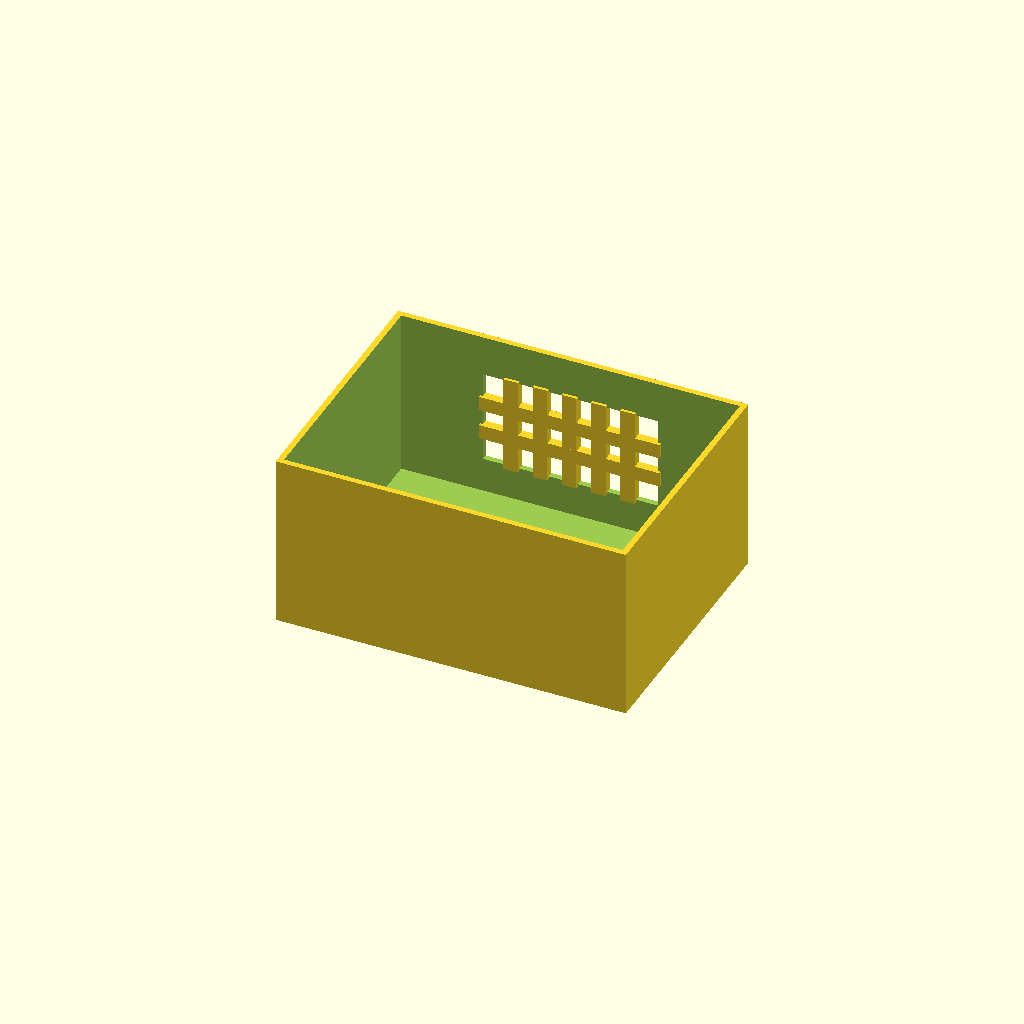
Cell 1 — every parameter at its default value.
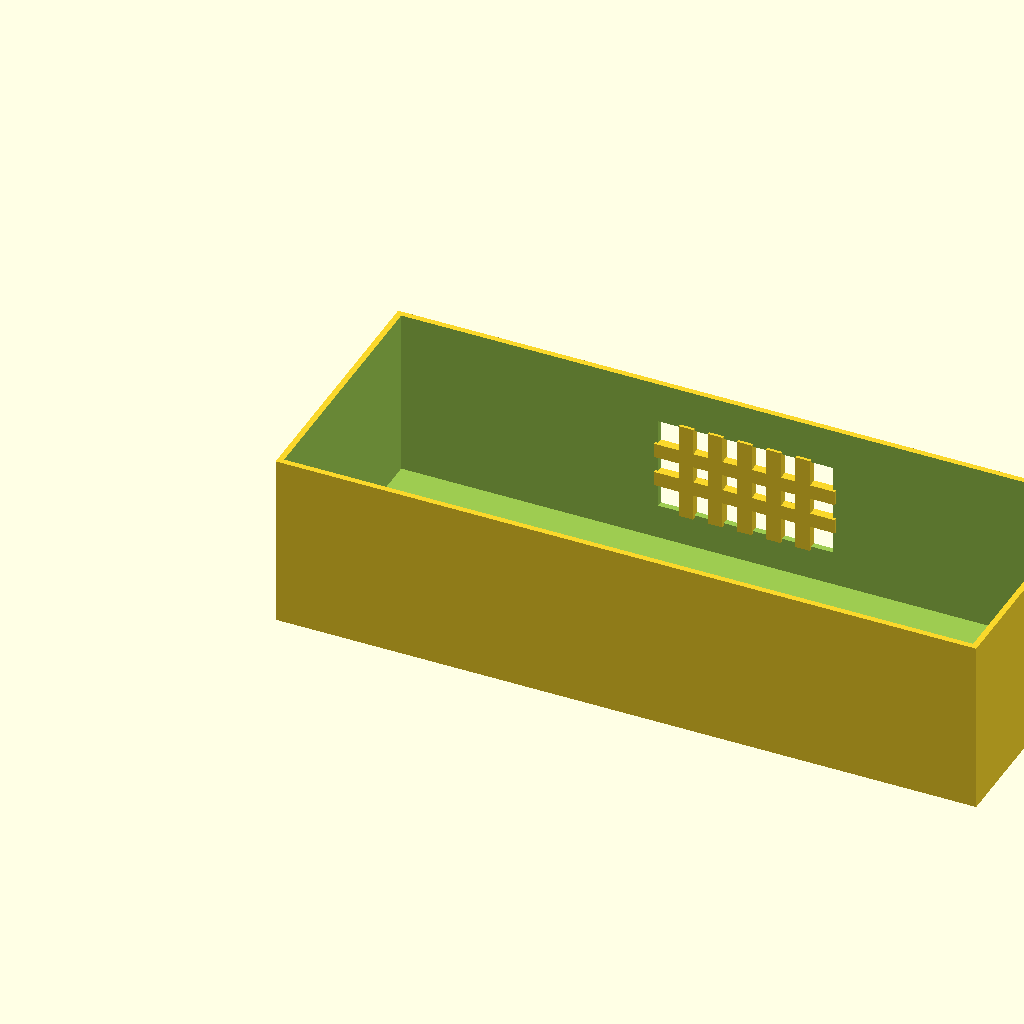
Cell 2: the same model with box_l = 240.
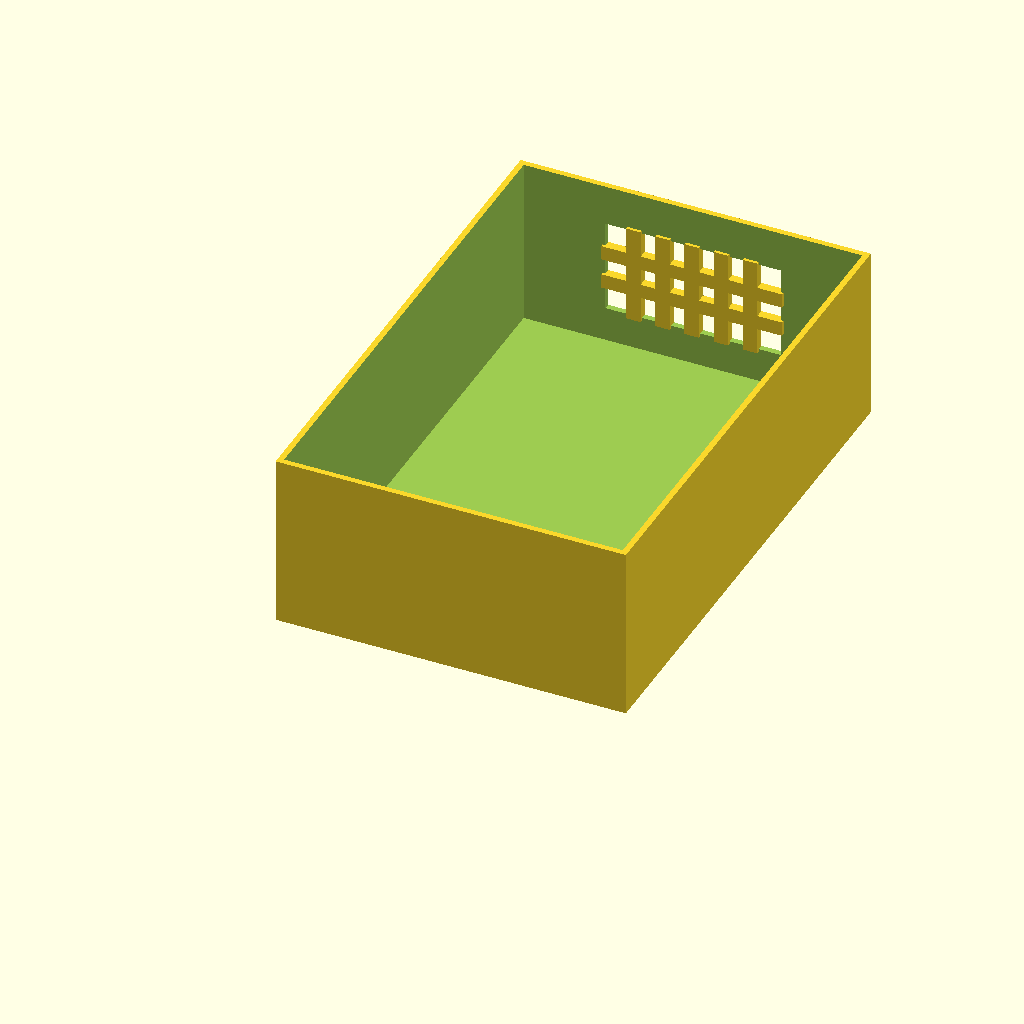
Cell 3: box_w = 180 (everything else at default).
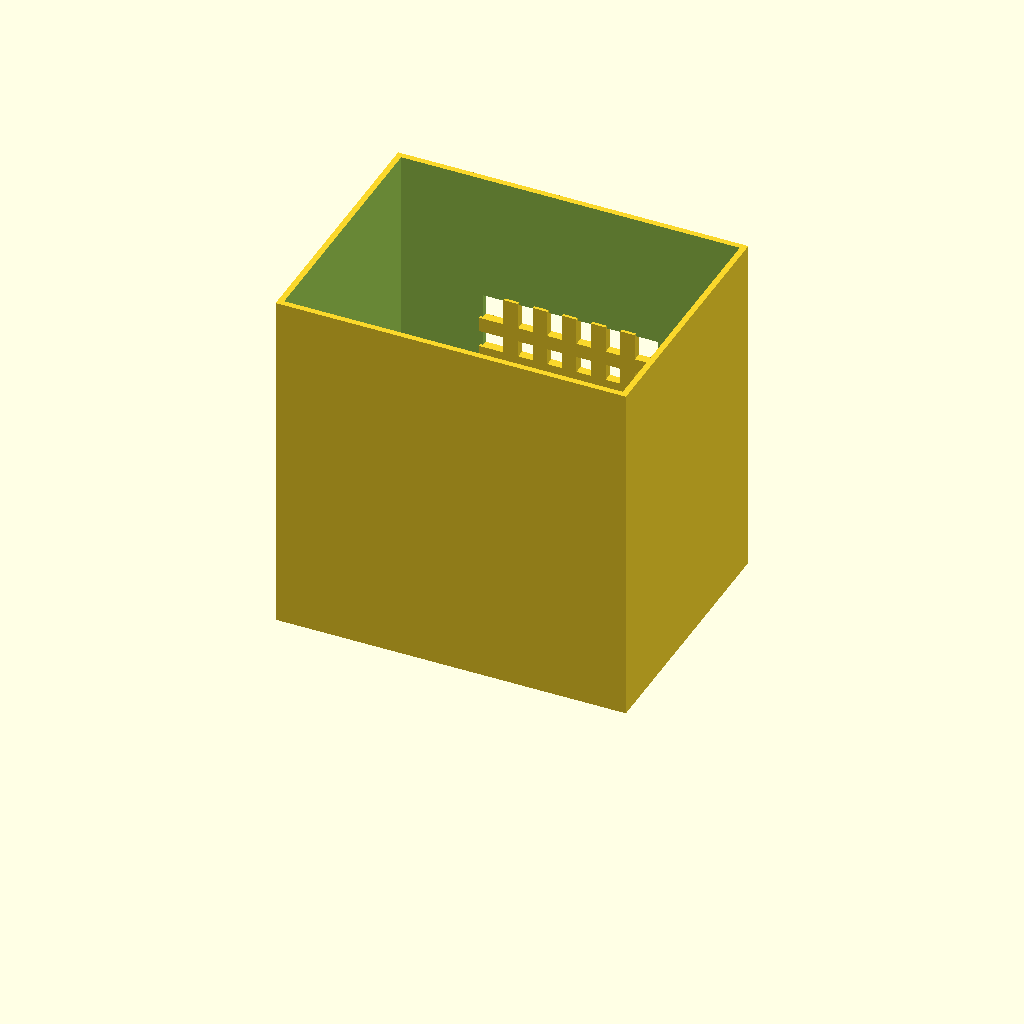
Cell 4 — box_h set to 120, the other parameters unchanged.
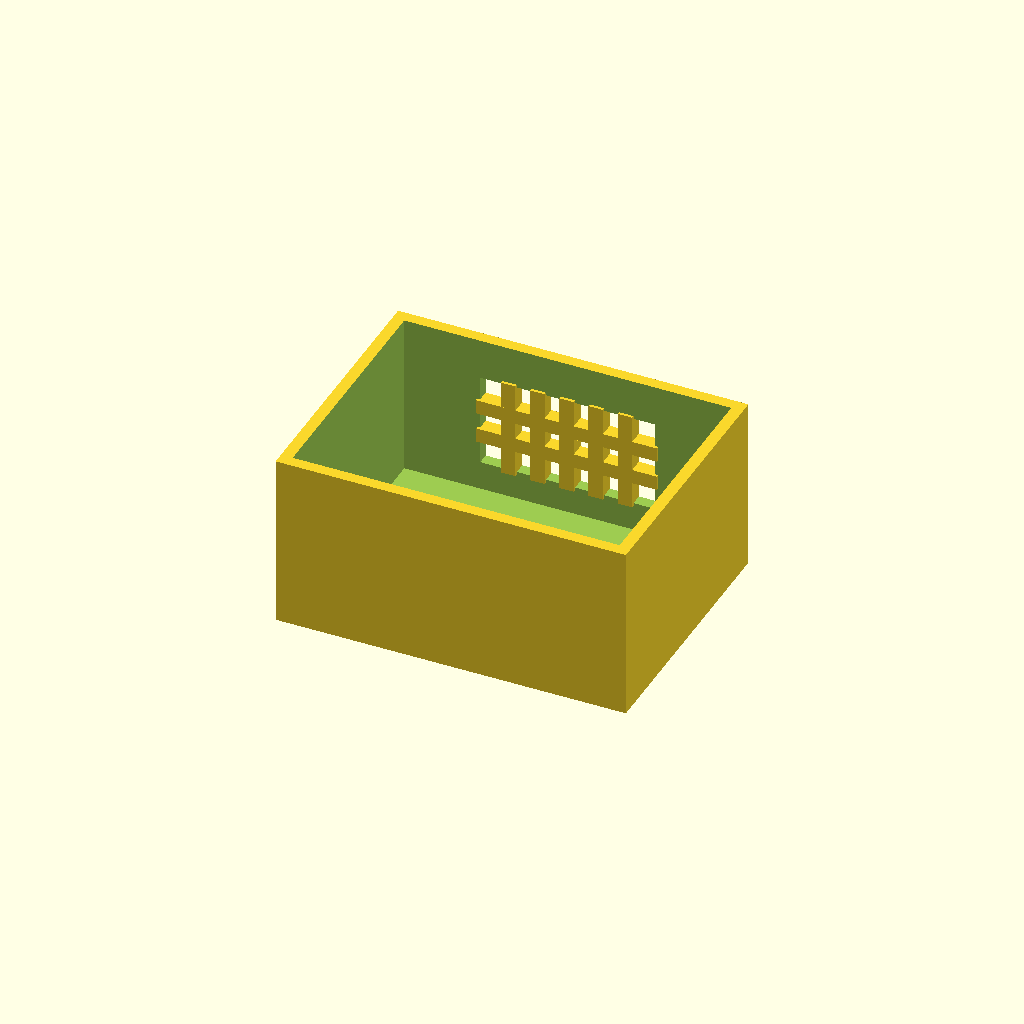
Cell 5 — wall_t set to 4, the other parameters unchanged.
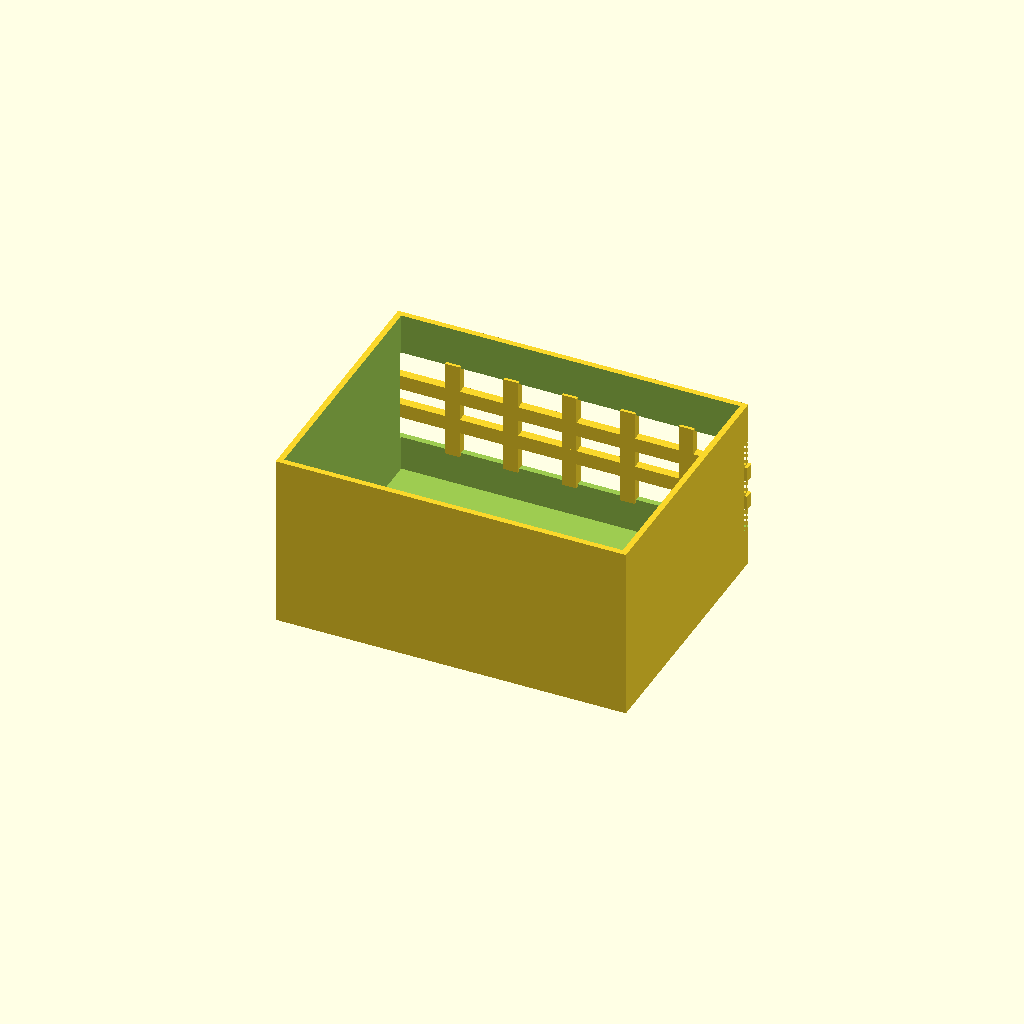
Cell 6: the same model with win_l = 120.
One fixed orthographic camera (rotation 55°, 0°, 25°; colour scheme Cornfield) for every cell.
Source of the model, optional_data/data/solid2/ventbox/part_0045.scad:
$fn = 32;

// ----------------------------------------------------------------------
// Vent box: crossgrid enclosure
// ----------------------------------------------------------------------

// --- parameters (mm) ---
box_l = 120;              // box length, X
box_w = 90;               // box width, Y
box_h = 60;               // box height, Z
wall_t = 2;               // shell wall thickness
win_l = 60;               // vent window width, X
win_h = 32;               // vent window height, Z
bar_w = 5;                // grid bar width
n_v = 5;                  // vertical bar count
n_h = 2;                  // horizontal bar count

win_z0 = (box_h - win_h) / 2;  // window lower edge Z
v_step = win_l / (n_v + 1);  // vertical bar step
h_step = win_h / (n_h + 1);  // horizontal bar step

difference() {
  union() {
    difference() {
      cube([box_l, box_w, box_h]);
  translate([wall_t, wall_t, wall_t])
    cube([box_l - 2 * wall_t, box_w - 2 * wall_t, box_h]);
  translate([(box_l - win_l) / 2, box_w - wall_t - 1, win_z0])
    cube([win_l, wall_t + 2, win_h]);
    }
    for (i = [1 : n_v])
      translate([(box_l - win_l) / 2 + i * v_step - bar_w / 2,
                 box_w - wall_t - 1, win_z0 - 1])
        cube([bar_w, wall_t + 1, win_h + 2]);
    for (i = [1 : n_h])
      translate([(box_l - win_l) / 2 - 1, box_w - wall_t - 1,
                 win_z0 + i * h_step - bar_w / 2])
        cube([win_l + 2, wall_t + 1, bar_w]);
  }
}
Parameter table extracted from the source (name, type, default, range or options):
box_l: number, default 120
box_w: number, default 90
box_h: number, default 60
wall_t: number, default 2
win_l: number, default 60
win_h: number, default 32
bar_w: number, default 5
n_v: number, default 5
n_h: number, default 2
